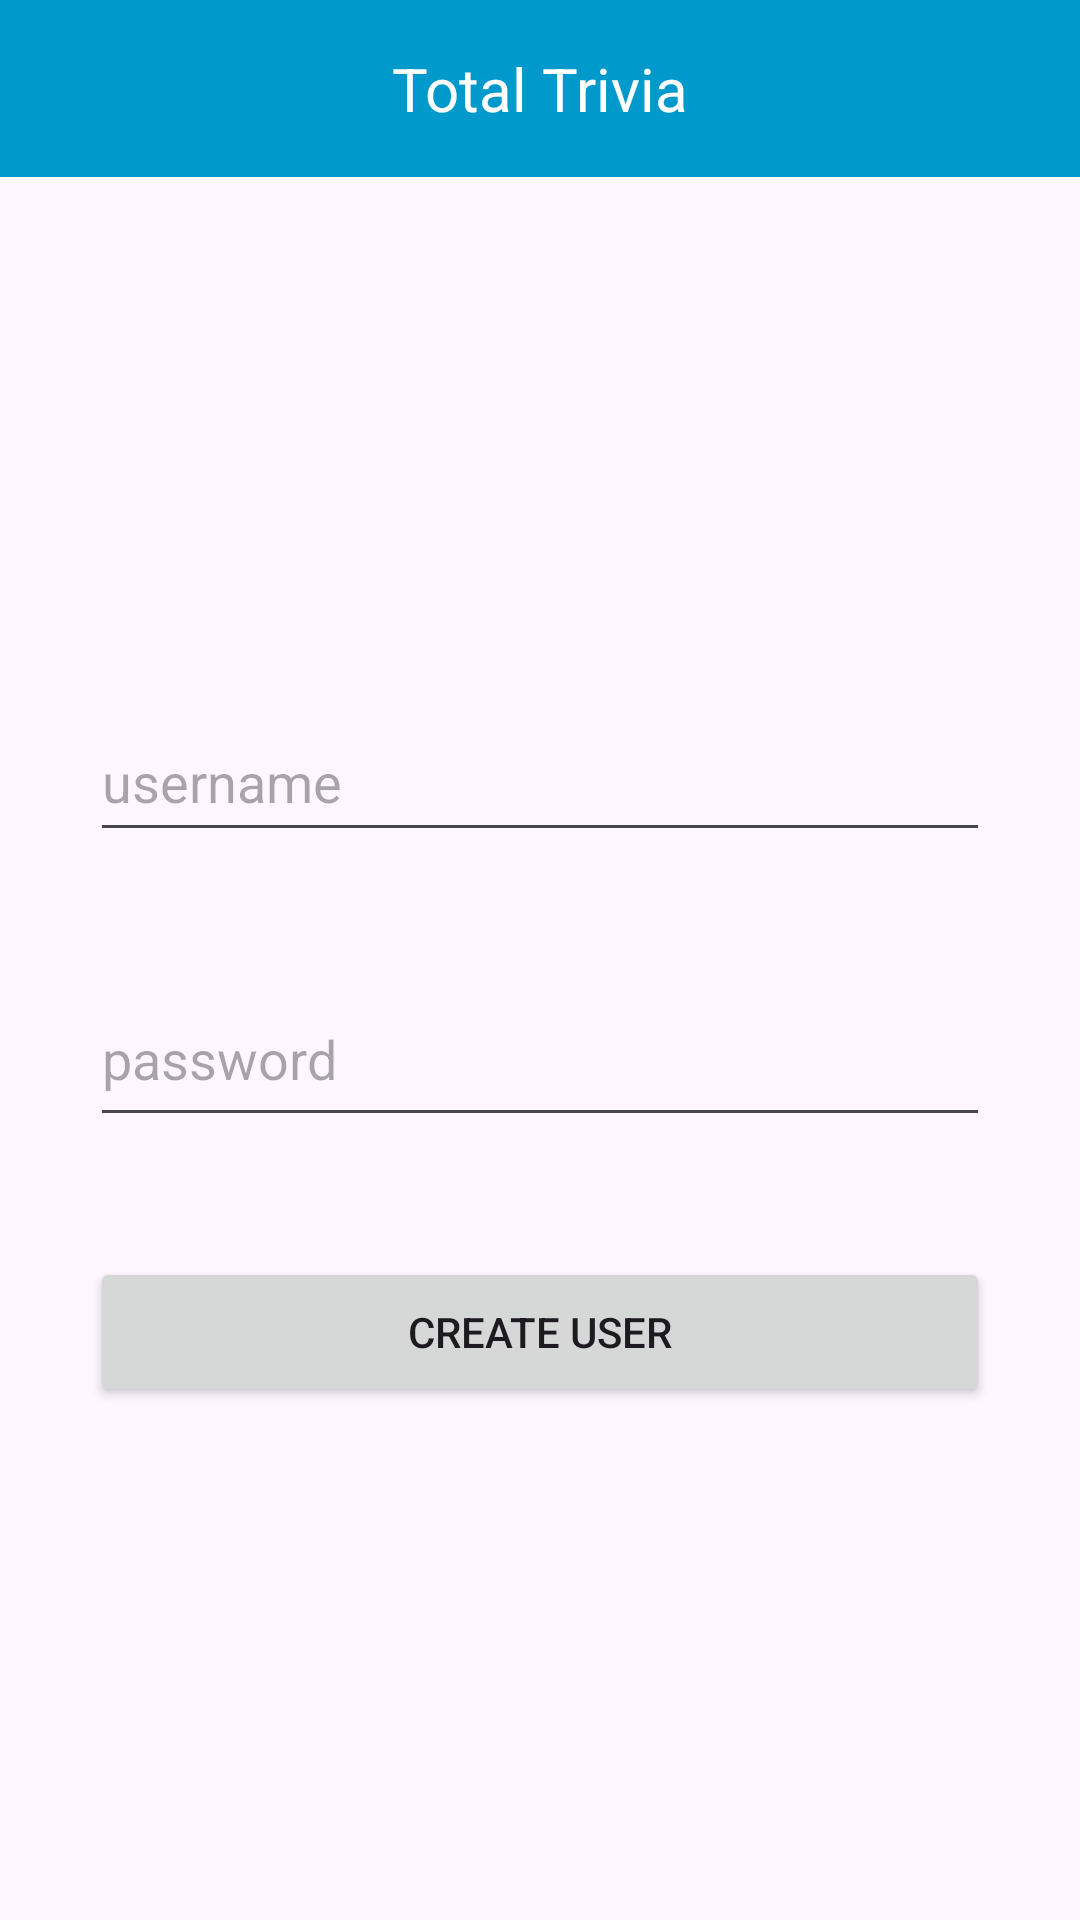

Write the Android layout XML for this screen, with the resource values it uses.
<!-- AndroidManifest.xml: application theme Theme.Cst338_total_trivia -->
<!-- res/layout/activity_add_user.xml -->
<?xml version="1.0" encoding="utf-8"?>
<androidx.constraintlayout.widget.ConstraintLayout xmlns:android="http://schemas.android.com/apk/res/android"
    xmlns:app="http://schemas.android.com/apk/res-auto"
    xmlns:tools="http://schemas.android.com/tools"
    android:layout_width="match_parent"
    android:layout_height="match_parent"
    tools:context=".Activities.GiveAdminActivity">

    <include
        android:id="@+id/include2"
        layout="@layout/toolbar"
        android:layout_width="match_parent"
        android:layout_height="wrap_content"
        app:layout_constraintTop_toTopOf="parent"
        app:layout_constraintStart_toStartOf="parent"
        app:layout_constraintEnd_toEndOf="parent"/>

    <EditText
        android:id="@+id/usernameAdd_edit_text"
        android:layout_width="300dp"
        android:layout_height="50dp"
        android:layout_marginTop="175dp"
        android:hint="username"
        app:layout_constraintTop_toBottomOf="@id/include2"
        app:layout_constraintStart_toStartOf="parent"
        app:layout_constraintEnd_toEndOf="parent"/>

    <EditText
        android:id="@+id/passwordAdd_edit_text"
        android:layout_width="300dp"
        android:layout_height="55dp"
        android:layout_marginTop="40dp"
        android:hint="password"
        app:layout_constraintTop_toBottomOf="@id/usernameAdd_edit_text"
        app:layout_constraintStart_toStartOf="parent"
        app:layout_constraintEnd_toEndOf="parent"/>



    <Button
        android:id="@+id/create_user_button"
        android:layout_width="300dp"
        android:layout_height="50dp"
        android:text="Create User"
        app:layout_constraintTop_toBottomOf="@id/passwordAdd_edit_text"
        app:layout_constraintStart_toStartOf="parent"
        app:layout_constraintEnd_toEndOf="parent"
        android:layout_marginTop="40dp"/>

</androidx.constraintlayout.widget.ConstraintLayout>
<!-- res/layout/toolbar.xml (included above) -->
<?xml version="1.0" encoding="utf-8"?>
<RelativeLayout xmlns:android="http://schemas.android.com/apk/res/android"
    android:layout_width="match_parent"
    android:layout_height="wrap_content"
    android:background="@android:color/holo_blue_dark">
    <RelativeLayout
        android:layout_width="match_parent"
        android:layout_height="wrap_content"
        android:padding="16dp">
        <ImageView
            android:layout_width="wrap_content"
            android:layout_height="wrap_content"
            android:id="@+id/left_icon"
            android:src="@drawable/baseline_arrow_back_24"/>
        <TextView
            android:layout_width="wrap_content"
            android:layout_height="wrap_content"
            android:layout_marginStart="16dp"
            android:textColor="@color/white"
            android:textSize="20sp"
            android:layout_centerInParent="true"
            android:text="Total Trivia"/>
    </RelativeLayout>
</RelativeLayout>
<!-- resources referenced by this layout -->
<resources>
  <style name="Theme.Cst338_total_trivia" parent="Base.Theme.Cst338_total_trivia" />
  <style name="Base.Theme.Cst338_total_trivia" parent="Theme.Material3.DayNight.NoActionBar">
          
          
      </style>
  <!-- not gathered from this repository: default colours our renderer supplied (Android Studio template values) -->
  <color name="white">#FFFFFFFF</color>
</resources>
